Run: headless pygame with SDL's dummy video driver; simulated clock (each Clock.tick advances the game by its frame time, no real sleeping); random seed 0; keys injected as events and as key.get_pressed() state; mouse plan: one left click at the window centre at the start of phase 2, then a move to the lower-right quarter at the start of phase 3.
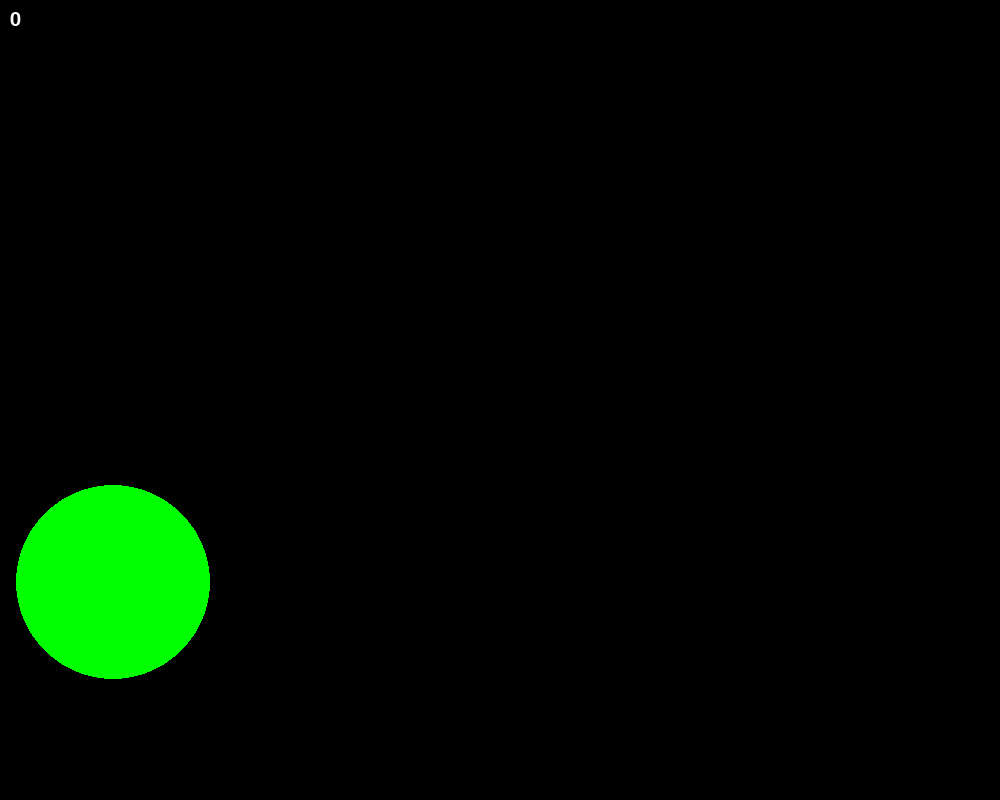
Frame 1 of 4 · flips 1–60 · no input
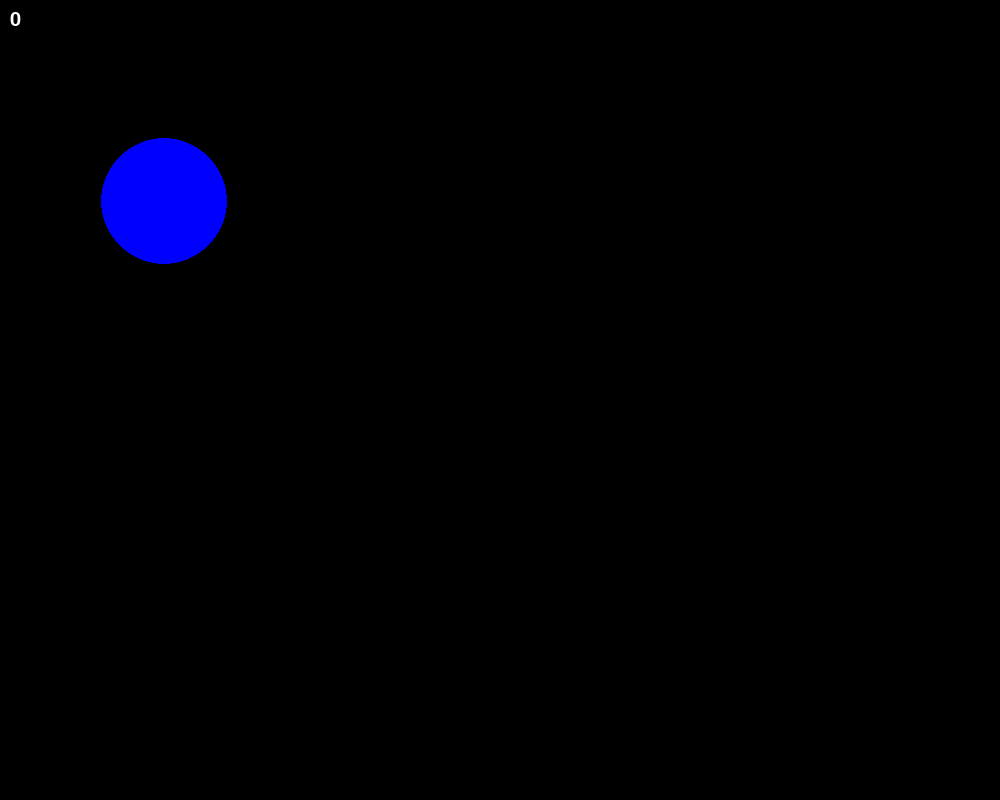
Frame 2 of 4 · flips 61–180 · clicked the window centre · tapped SPACE, RETURN · held RIGHT (→), D
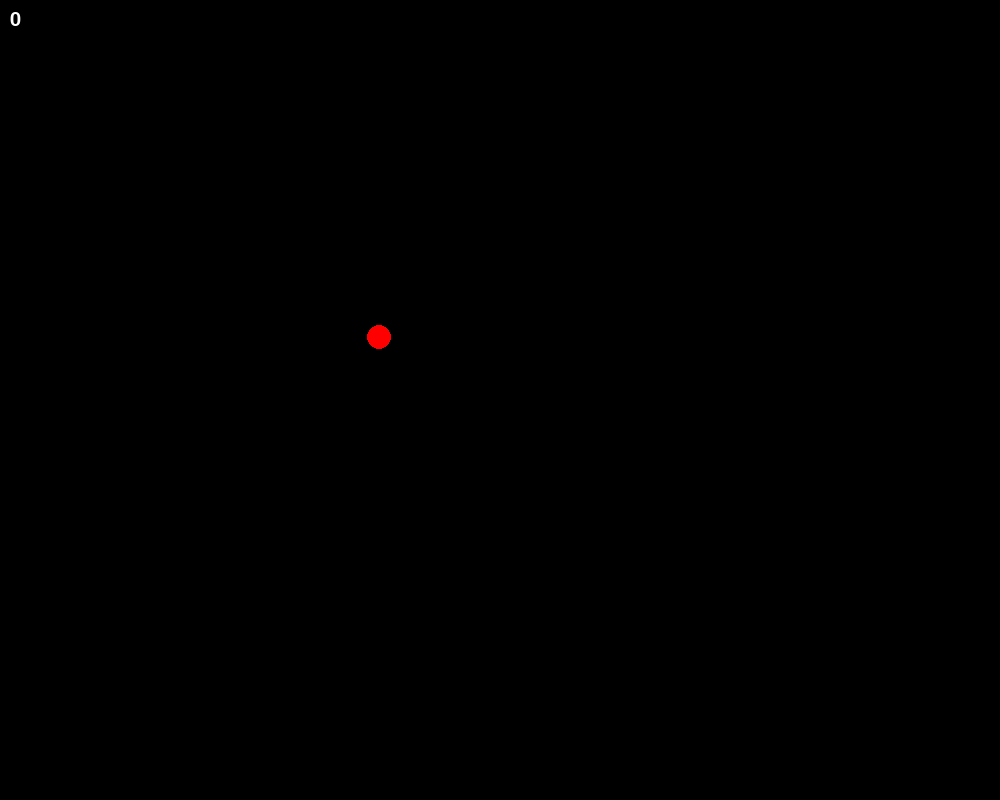
Frame 3 of 4 · flips 181–300 · moved the mouse to the lower-right quarter · held DOWN (↓), S
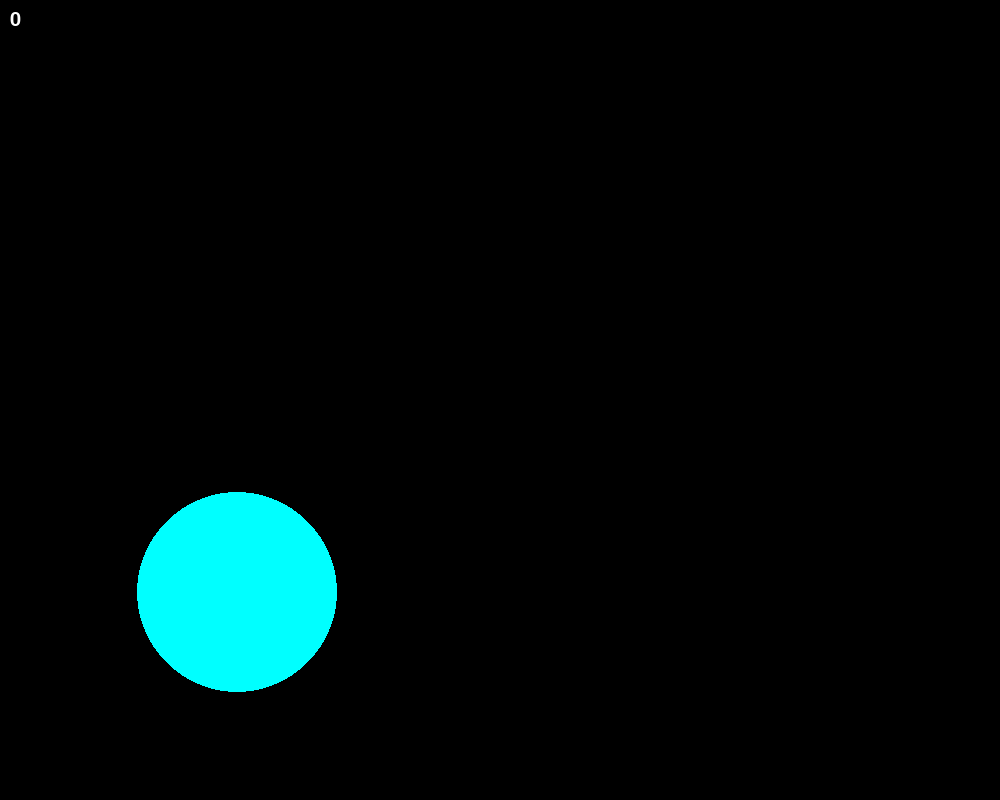
Frame 4 of 4 · flips 301–420 · held LEFT (←), A, UP (↑), W

The pygame program that drew these frames:

import pygame
from random import randint

# initial the game:
pygame.init()
pygame.font.init()

# set screen:
screen_width = 1000
screen_height = 800
screen = pygame.display.set_mode([screen_width, screen_height])

# variable color:
BLACK = (0, 0, 0)
WHITE = (255, 255, 255)
RED = (255, 0, 0)
GREEN = (0, 255, 0)
BLUE = (0, 0, 255)
YELLOW = (255, 255, 0)
MAGENTA = (255, 0, 255)
CYAN = (0, 255, 255)
COLORS = [RED, BLUE, YELLOW, GREEN, MAGENTA, CYAN]

# common variable
count = 0  # for calculate count (score)
count_ball = 0  # for calculate - how many i get new_ball()


def new_ball():
    """
    Функция для рисования нового шарика. 
    Размеры рандомные и автоматические.
    Координаты рисования автоматические
    """
    global x, y, r
    x = randint(100, screen_width)
    y = randint(100, screen_height)
    r = randint(10, 100)
    color = COLORS[randint(0, 5)]
    pygame.draw.circle(screen, color, (x, y), r)


def click(event):
    """
    Функция для получения координат круга
    """
    return x, y, r


def calculate_and_compare(x1, y1, x2, y2):
    """
    Функция для подсчета расстояния между двумя точками
    :param x1: координата x круга
    :param y1: координата y круга
    :param R1: значение радиуса круга
    :param x2: координата x нажатия
    :param y2: координата y нажатия
    :return: результат, попал ли в круг
    """
    length_between_point = (((x2 - x1) ** 2) + ((y2 - y1) ** 2)) ** (0.5)  # length between point
    return length_between_point


def draw_text(text, size, x, y):
    """
    Функция для отрисовки динамичного текста

    :param text: текст для отображения
    :param size: размер шрифта
    :param x, y: привязка от левого верхнего угла для размещения текста
    """
    my_font = pygame.font.Font(None, size)
    my_text = my_font.render(text, True, WHITE, None)
    screen.blit(my_text, (x, y))  # blit для отображения текста в координатах


# loop until the user clicks the close button:
done = False
clock = pygame.time.Clock()
max_FPS = 0.8

while not done:
    # this limits the while loop to a max of 10 times per second.
    # Leave this out and we will use all CPU we can.
    clock.tick(max_FPS)
    # exit cycle:
    for event in pygame.event.get():  # user did something
        if event.type == pygame.QUIT:  # if user clicked close
            done = True  # change flag; exit from loop
            print(count, ' / ', count_ball)  # show result

        # if event is mouse "button down":
        elif event.type == pygame.MOUSEBUTTONDOWN:
            click(event)  # show option BALL from new_ball()
            event.pos  # calculate position my mouse
            length = calculate_and_compare(x, y, event.pos[0], event.pos[1])  # calculate length between two point
            # give count:
            if length <= r:
                count += 1

    # drawing...
    # set screen background:
    screen.fill(BLACK)
    # drawing ball:
    new_ball()
    count_ball += 1
    # visual score:
    draw_text(str(count), 30, 10, 10)

    # after all drawing commans update screen:
    pygame.display.update()

# be IDLE friendly
pygame.font.quit()
pygame.quit()
